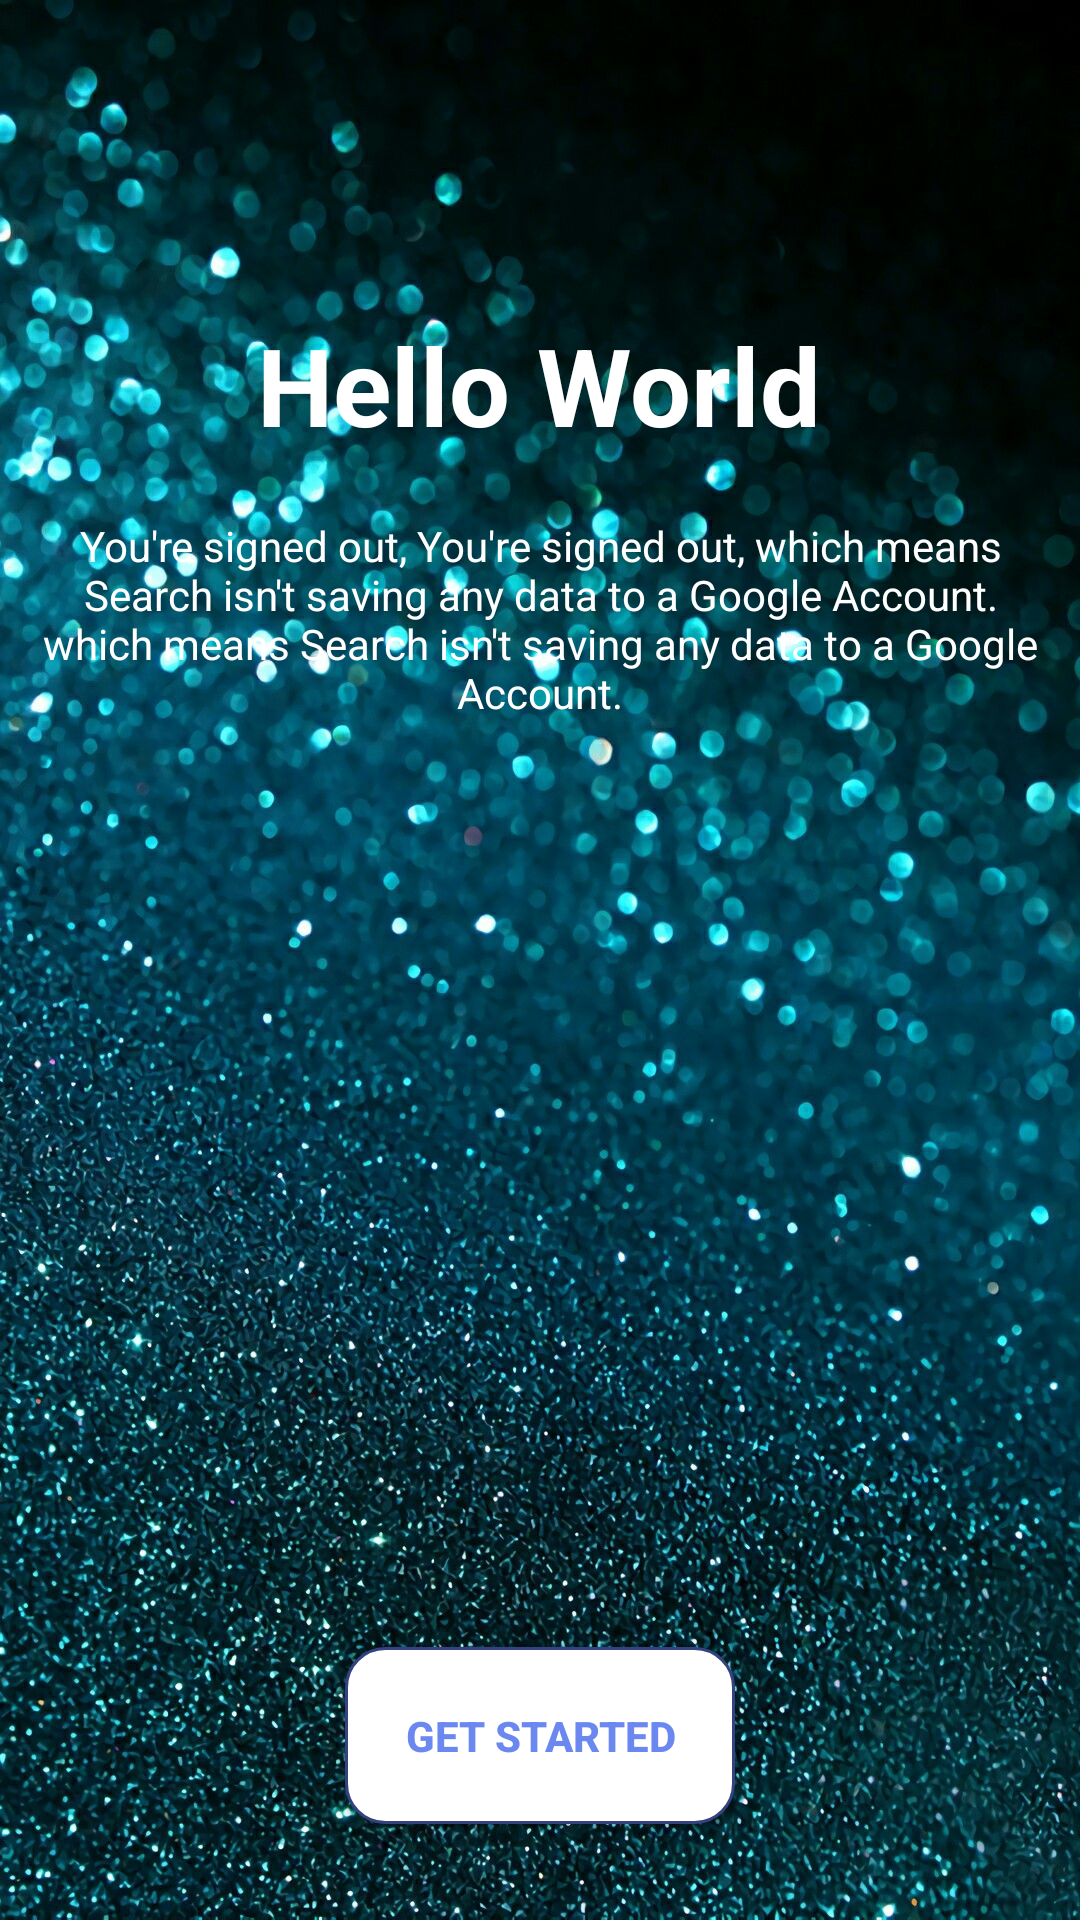

Here is an Android app screen rendered from its layout file. Give the layout XML and the strings, colors and styles it references.
<!-- AndroidManifest.xml: application theme AppTheme -->
<!-- res/layout/splash_scren_layout.xml -->
<?xml version="1.0" encoding="utf-8"?>
<RelativeLayout xmlns:android="http://schemas.android.com/apk/res/android"
    android:layout_width="match_parent"
    android:layout_height="match_parent"
    android:background="@drawable/back">

    <Button
        android:layout_width="wrap_content"
        android:layout_height="wrap_content"
        android:layout_alignParentBottom="true"
        android:layout_centerHorizontal="true"
        android:layout_marginBottom="32dp"
        android:background="@drawable/btn_corner_back"
        android:padding="20dp"
        android:text="Get Started"
        android:textColor="@color/colorPrimaryDark"
        android:textStyle="bold" />

    <TextView
        android:id="@+id/textView3"
        android:layout_width="wrap_content"
        android:layout_height="wrap_content"
        android:layout_alignParentTop="true"
        android:layout_centerHorizontal="true"
        android:layout_marginTop="104dp"
        android:text="Hello World"
        android:textColor="#ffffff"
        android:textSize="36sp"
        android:textStyle="bold" />

    <TextView
        android:id="@+id/textView4"
        android:layout_width="wrap_content"
        android:layout_height="wrap_content"
        android:layout_below="@+id/textView3"
        android:layout_centerHorizontal="true"
        android:layout_marginTop="15dp"
        android:padding="5dp"
        android:text="You're signed out, You're signed out, which means Search isn't saving any data to a Google Account. which means Search isn't saving any data to a Google Account."
        android:textAlignment="center"
        android:textColor="@android:color/white" />

</RelativeLayout>
<!-- resources referenced by this layout -->
<resources>
  <color name="colorPrimaryDark">#6b88f1</color>
  <!-- drawable back: jpg bitmap (drawable, 332809 bytes) -->
  <!-- drawable btn_corner_back (drawable) -->
  <?xml version="1.0" encoding="utf-8"?>
  <selector xmlns:android="http://schemas.android.com/apk/res/android">
      <item>
          <shape android:shape="rectangle">
              <solid android:color="#ffffffff"/>
              <stroke android:color="#354280" android:width="1dp" />
              
              <corners android:radius="13dp" />
          </shape>
      </item>
  </selector>
  <style name="AppTheme" parent="Theme.AppCompat.Light.NoActionBar">
          
          <item name="colorPrimary">@color/colorPrimary</item>
          <item name="colorPrimaryDark">@color/colorPrimaryDark</item>
          <item name="colorAccent">@color/colorAccent</item>
      </style>
  <color name="colorPrimary">#2c5be7</color>
  <color name="colorAccent">#ff4081</color>
</resources>
